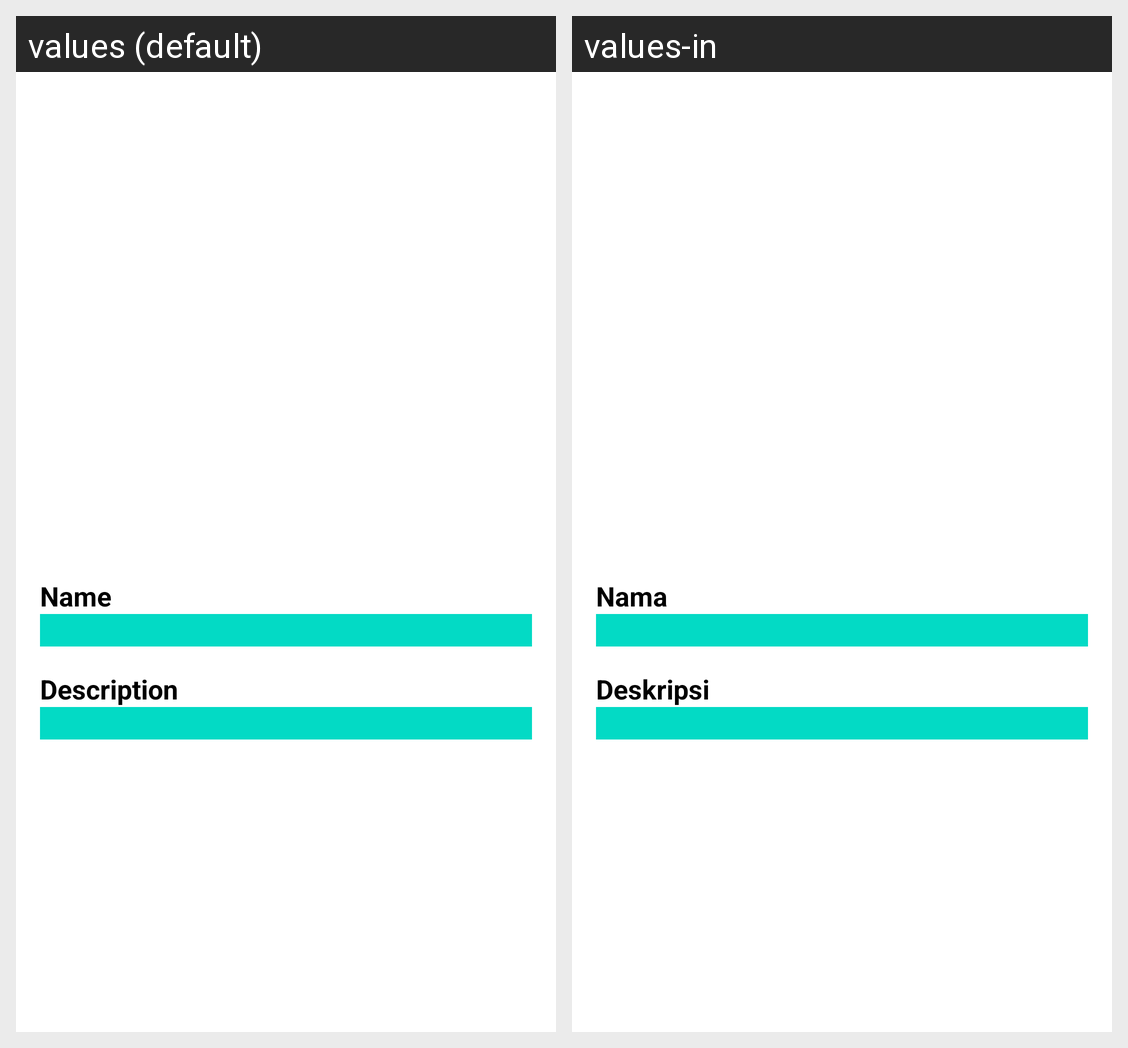

For this localized Android screen grid, give each drawn string resource with its value in every locale shown.
Android screen res/layout/activity_detail.xml rendered under 2 locales, left to right: values (default), values-in. Device: Nexus 5 (rendered at 1080×1920; each locale shown at half size, 540×960, under a caption strip naming it); theme Theme.StoryAppSub1.
Strings drawn on this screen, with the default value and each locale's value (text and hints the layout hard-codes, and strings that could not be matched under every locale, appear in the picture but are not listed):

name
  values: Name
  values-in: Nama

description
  values: Description
  values-in: Deskripsi
